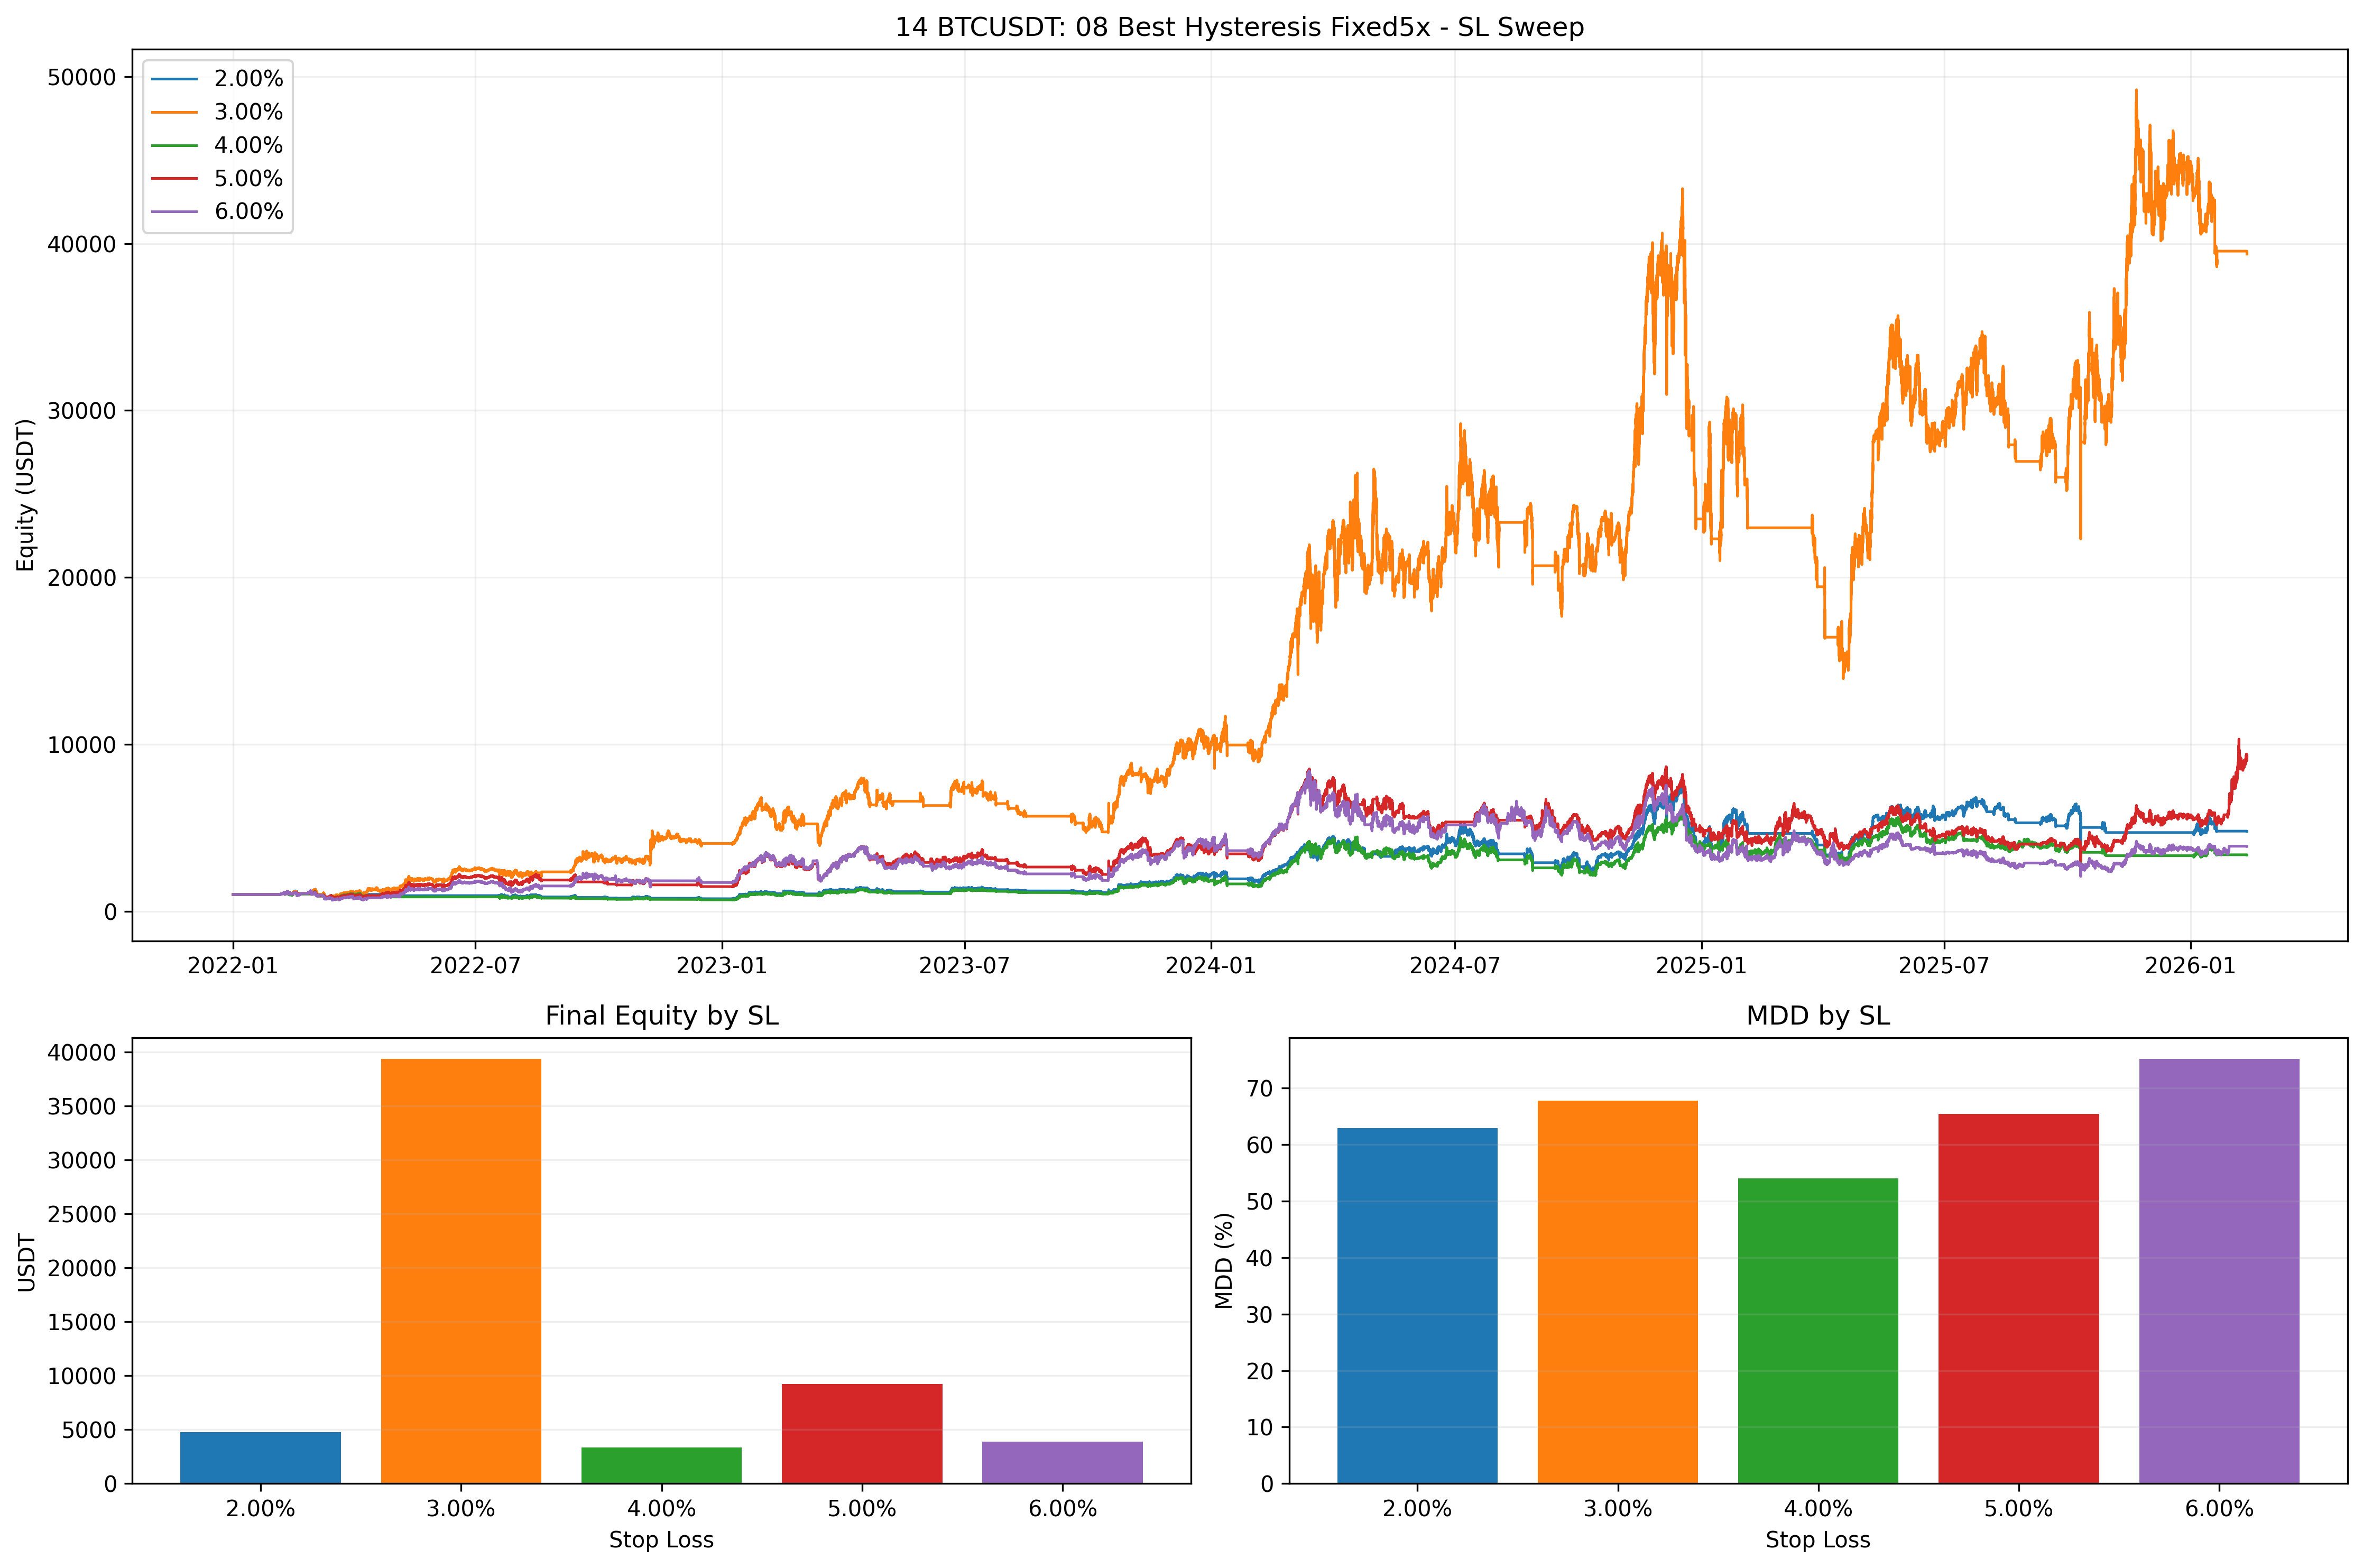

Generate this figure with Python:
from __future__ import annotations

import importlib.util
import math
import sys
from pathlib import Path

import matplotlib.pyplot as plt
import numpy as np
import pandas as pd


BASE_002_PATH = Path("002_backtest_btcusdt.py")
BASE_04_PATH = Path("04_backtest_btcusdt_mode_compare.py")
BASE_08_PATH = Path("08_backtest_btcusdt_hysteresis_sweep.py")
BASE_08_CSV = Path("08_backtest_btcusdt_hysteresis_sweep.csv")

SCRIPT_FILE = Path("14_backtest_btcusdt_best_hyst_fixed5x_sl_sweep.py")
PLOT_FILE = Path("14_backtest_btcusdt_best_hyst_fixed5x_sl_sweep.png")
CSV_FILE = Path("14_backtest_btcusdt_best_hyst_fixed5x_sl_sweep.csv")
MD_FILE = Path("14_backtest_btcusdt_best_hyst_fixed5x_sl_sweep.md")

TARGET_SYMBOL = "BTCUSDT"
DEFAULT_BEST_HYST_BAND = 0.005
STOP_LOSS_VALUES = [0.02, 0.03, 0.04, 0.05, 0.06]  # 2%, 3%, 4%, 5%, 6%


def load_module(alias: str, path: Path):
    if not path.exists():
        raise FileNotFoundError(f"Missing script: {path}")
    spec = importlib.util.spec_from_file_location(alias, path)
    if spec is None or spec.loader is None:
        raise RuntimeError(f"Cannot load module from: {path}")
    module = importlib.util.module_from_spec(spec)
    sys.modules[alias] = module
    spec.loader.exec_module(module)
    return module


def detect_best_hysteresis_band(path: Path, fallback: float = DEFAULT_BEST_HYST_BAND) -> float:
    if not path.exists():
        return fallback
    try:
        df = pd.read_csv(path)
    except Exception:
        return fallback
    if df.empty or "band" not in df.columns or "final_equity" not in df.columns:
        return fallback
    row = df.sort_values("final_equity", ascending=False).iloc[0]
    return float(row["band"])


def _fmt(v, digits: int = 4) -> str:
    if v is None or (isinstance(v, float) and (math.isnan(v) or math.isinf(v))):
        return "N/A"
    return f"{v:.{digits}f}"


def _worst_month(eq: pd.DataFrame) -> str:
    if eq.empty:
        return "N/A"
    e = eq.copy()
    e["timestamp"] = pd.to_datetime(e["timestamp"])
    monthly = e.set_index("timestamp")["equity"].resample("ME").last().dropna().pct_change().dropna() * 100.0
    if monthly.empty:
        return "N/A"
    idx = monthly.idxmin()
    return f"{idx.strftime('%Y-%m')} ({monthly.min():.4f}%)"


def save_plot(equity_map: dict[str, pd.DataFrame], metrics_df: pd.DataFrame):
    colors = plt.get_cmap("tab10")
    labels = metrics_df["sl_label"].tolist()

    fig = plt.figure(figsize=(15, 10))
    gs = fig.add_gridspec(2, 2, height_ratios=[2, 1])

    ax_eq = fig.add_subplot(gs[0, :])
    ax_eq.set_title("14 BTCUSDT: 08 Best Hysteresis Fixed5x - SL Sweep")
    ax_eq.set_ylabel("Equity (USDT)")
    for i, sl_label in enumerate(labels):
        eq = equity_map.get(sl_label)
        if eq is None or eq.empty:
            continue
        ax_eq.plot(eq["timestamp"], eq["equity"], label=sl_label, linewidth=1.2, color=colors(i))
    ax_eq.legend(loc="upper left")
    ax_eq.grid(True, alpha=0.2)

    ax_final = fig.add_subplot(gs[1, 0])
    ax_final.set_title("Final Equity by SL")
    ax_final.bar(metrics_df["sl_label"], metrics_df["final_equity"], color=[colors(i) for i in range(len(metrics_df))])
    ax_final.set_ylabel("USDT")
    ax_final.set_xlabel("Stop Loss")
    ax_final.grid(True, axis="y", alpha=0.2)

    ax_mdd = fig.add_subplot(gs[1, 1])
    ax_mdd.set_title("MDD by SL")
    ax_mdd.bar(metrics_df["sl_label"], metrics_df["max_drawdown_pct"], color=[colors(i) for i in range(len(metrics_df))])
    ax_mdd.set_ylabel("MDD (%)")
    ax_mdd.set_xlabel("Stop Loss")
    ax_mdd.grid(True, axis="y", alpha=0.2)

    plt.tight_layout()
    plt.savefig(PLOT_FILE, dpi=300, bbox_inches="tight")
    plt.close()


def save_md(metrics_df: pd.DataFrame, best_band: float):
    best_eq = metrics_df.sort_values("final_equity", ascending=False).iloc[0]
    best_calmar = metrics_df.sort_values("calmar_ratio", ascending=False).iloc[0]
    best_mdd = metrics_df.sort_values("max_drawdown_pct", ascending=True).iloc[0]

    lines: list[str] = []
    lines.append("# 14 BTCUSDT - Best Hysteresis Fixed5x SL Sweep")
    lines.append("")
    lines.append("## 1) Objective")
    lines.append("- Test only stop-loss sensitivity on BTC for `08_best_hysteresis_fixed5x` logic.")
    lines.append("- Keep hysteresis to best value from `08_backtest_btcusdt_hysteresis_sweep.csv`.")
    lines.append("- Keep base params from `04.configure_baseline_params` except SL.")
    lines.append("")
    lines.append("## 2) Test Setup")
    lines.append(f"- Symbol: `{TARGET_SYMBOL}`")
    lines.append("- Data period: `2022-01-01` to `2026-02-12`")
    lines.append(f"- Hysteresis band fixed: `{best_band * 100:.2f}%`")
    lines.append("- Entry scale: `0.50` (base default)")
    lines.append("- TP fixed: `1.20%` (baseline)")
    lines.append("- SL sweep (%): `2.00`, `3.00`, `4.00`, `5.00`, `6.00`")
    lines.append("")
    lines.append("## 3) Results")
    lines.append("")
    lines.append("| SL | Final Equity | Return % | CAGR % | MDD % | Calmar | Trades | Long/Short | Win Rate % | Profit Factor | Worst Month |")
    lines.append("|---|---:|---:|---:|---:|---:|---:|---:|---:|---:|---|")
    for _, r in metrics_df.iterrows():
        lines.append(
            f"| `{r['sl_label']}` | {_fmt(r['final_equity'])} | {_fmt(r['total_return_pct'])} | {_fmt(r['cagr_pct'])} | "
            f"{_fmt(r['max_drawdown_pct'])} | {_fmt(r['calmar_ratio'])} | {int(r['trades'])} | "
            f"{int(r['long_trades'])}/{int(r['short_trades'])} | {_fmt(r['win_rate_pct'])} | {_fmt(r['profit_factor'])} | "
            f"`{r['worst_month']}` |"
        )

    lines.append("")
    lines.append("## 4) Best Picks")
    lines.append(f"- Best Final Equity: `{best_eq['sl_label']}` (`{_fmt(best_eq['final_equity'])} USDT`).")
    lines.append(f"- Best Calmar: `{best_calmar['sl_label']}` (`{_fmt(best_calmar['calmar_ratio'])}`).")
    lines.append(f"- Lowest MDD: `{best_mdd['sl_label']}` (`{_fmt(best_mdd['max_drawdown_pct'])}%`).")
    lines.append("")
    lines.append("## 5) Output Files")
    lines.append(f"- script: `{SCRIPT_FILE}`")
    lines.append(f"- plot: `{PLOT_FILE}`")
    lines.append(f"- metrics: `{CSV_FILE}`")
    lines.append(f"- report: `{MD_FILE}`")

    MD_FILE.write_text("\n".join(lines), encoding="utf-8")


def run():
    base_module = load_module("m002_13", BASE_002_PATH)
    helper_04 = load_module("m04_13", BASE_04_PATH)
    helper_08 = load_module("m08_13", BASE_08_PATH)

    best_band = detect_best_hysteresis_band(BASE_08_CSV, DEFAULT_BEST_HYST_BAND)
    base_module.SYMBOL = TARGET_SYMBOL

    df_1m, df_4h = base_module.load_data()
    df_1m = df_1m[(df_1m.index >= base_module.BACKTEST_START) & (df_1m.index <= base_module.BACKTEST_END)].copy()

    cls = helper_08.build_fixed5x_hyst_class(base_module, helper_04, best_band)

    rows = []
    equity_map: dict[str, pd.DataFrame] = {}

    for i, sl in enumerate(STOP_LOSS_VALUES, start=1):
        sl_label = f"{sl * 100:.2f}%"
        print(f"[{i}/{len(STOP_LOSS_VALUES)}] run sl={sl_label}")

        bt = cls(
            symbol=base_module.SYMBOL,
            initial_capital=base_module.INITIAL_CAPITAL,
            commission=base_module.COMMISSION,
            entry_scale=base_module.ENTRY_SCALE,
        )
        helper_04.configure_baseline_params(bt)
        bt.stop_loss_pct = sl

        bt.run(df_1m, df_4h, backtest_start_date=base_module.BACKTEST_START)
        metrics = helper_04.calculate_metrics(bt, base_module.INITIAL_CAPITAL)
        metrics["stop_loss_pct"] = sl
        metrics["sl_label"] = sl_label

        eq = pd.DataFrame(bt.equity_curve)
        if not eq.empty:
            eq["timestamp"] = pd.to_datetime(eq["timestamp"])
            equity_map[sl_label] = eq[["timestamp", "equity"]].copy()
            metrics["worst_month"] = _worst_month(eq)
        else:
            equity_map[sl_label] = pd.DataFrame(columns=["timestamp", "equity"])
            metrics["worst_month"] = "N/A"

        rows.append(metrics)

    metrics_df = pd.DataFrame(rows).sort_values("stop_loss_pct").reset_index(drop=True)
    metrics_df.to_csv(CSV_FILE, index=False)
    save_plot(equity_map, metrics_df)
    save_md(metrics_df, best_band)

    show_cols = [
        "sl_label",
        "final_equity",
        "total_return_pct",
        "cagr_pct",
        "max_drawdown_pct",
        "calmar_ratio",
        "trades",
        "win_rate_pct",
        "profit_factor",
    ]
    print(f"best_hysteresis_band={best_band * 100:.2f}%")
    print(f"saved_plot={PLOT_FILE}")
    print(f"saved_metrics={CSV_FILE}")
    print(f"saved_report={MD_FILE}")
    print(metrics_df[show_cols].to_string(index=False))


if __name__ == "__main__":
    run()
